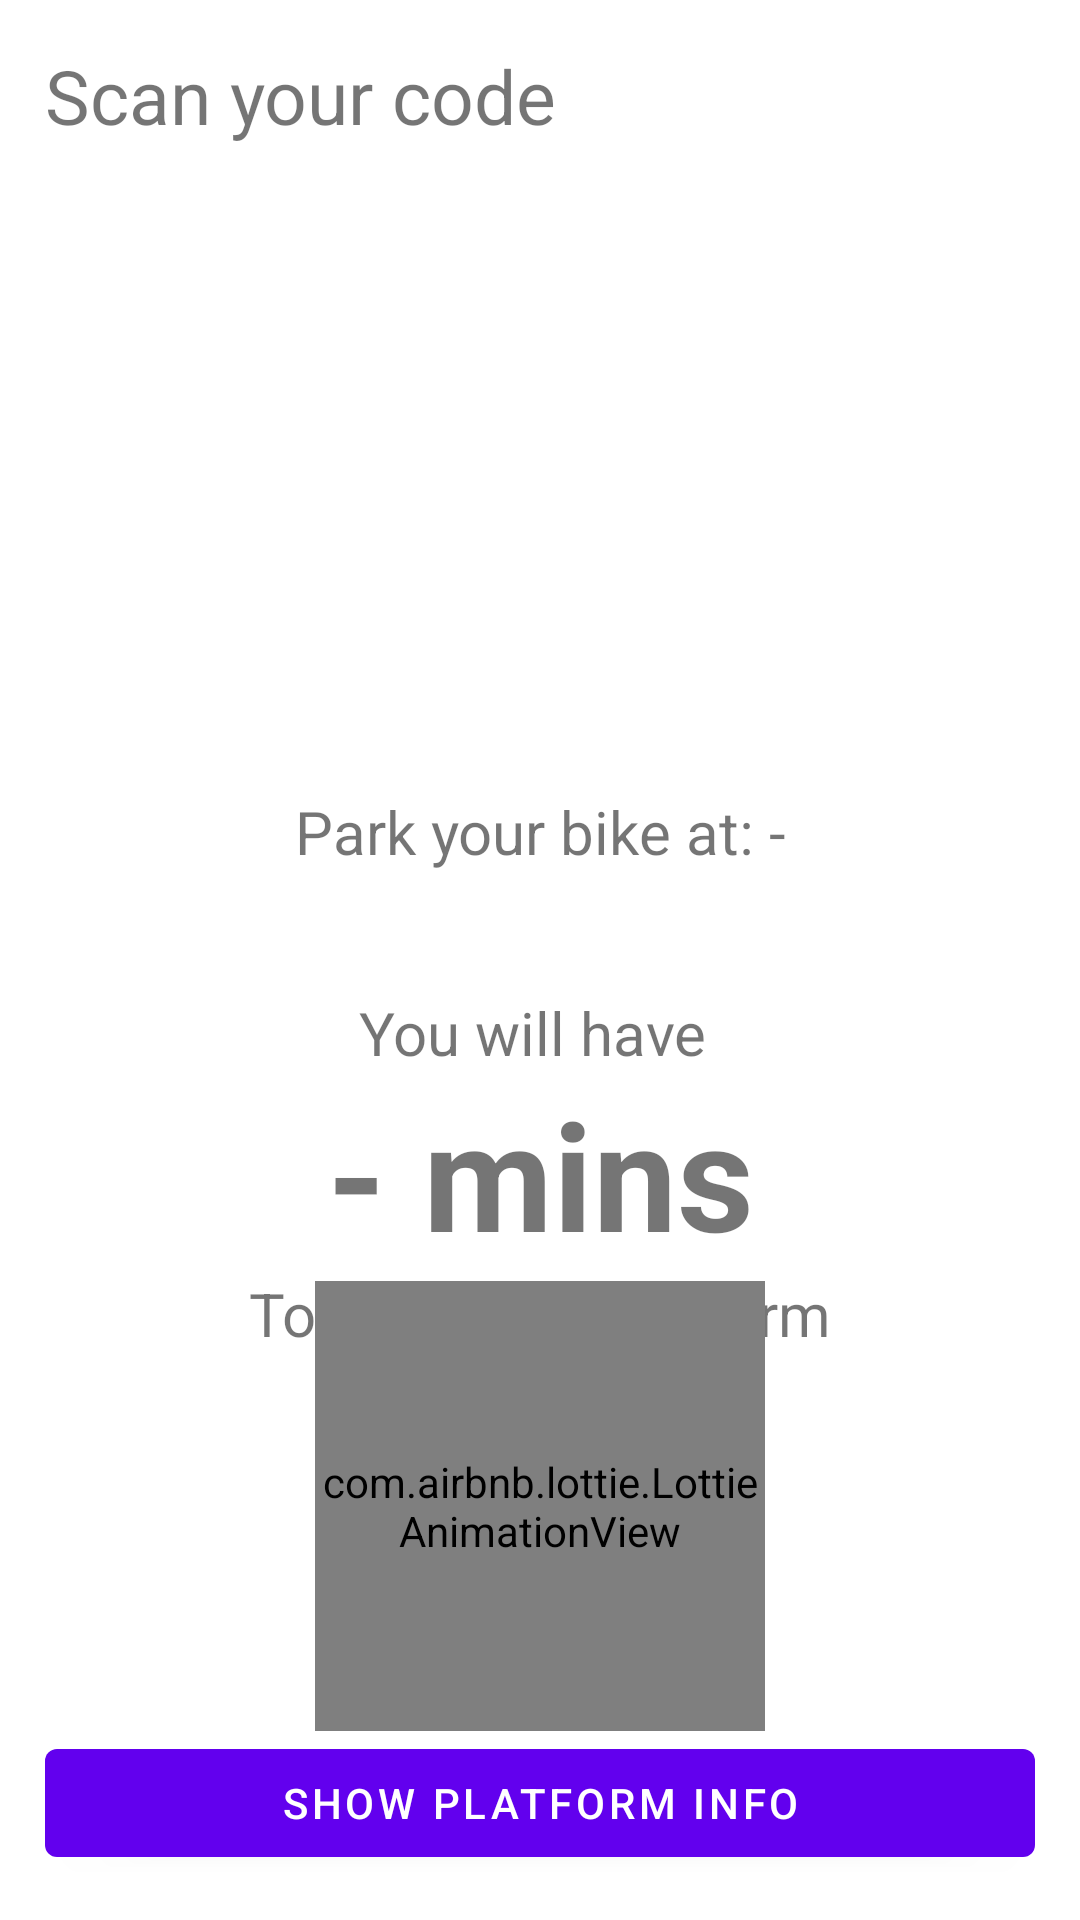

Layout XML and referenced resources for this Android screen:
<!-- AndroidManifest.xml: application theme AppTheme -->
<!-- res/layout/fragment_ticket.xml -->
<?xml version="1.0" encoding="utf-8"?>
<androidx.constraintlayout.widget.ConstraintLayout xmlns:android="http://schemas.android.com/apk/res/android"
    xmlns:app="http://schemas.android.com/apk/res-auto"
    xmlns:tools="http://schemas.android.com/tools"
    android:layout_width="match_parent"
    android:layout_height="match_parent">

    <ImageView
        android:id="@+id/ticket_code"
        android:layout_width="150dp"
        android:layout_height="150dp"
        android:layout_marginTop="@dimen/dimen_xl"
        android:background="@android:color/white"
        app:layout_constraintEnd_toEndOf="parent"
        app:layout_constraintStart_toStartOf="parent"
        app:layout_constraintTop_toBottomOf="@id/ticket_title"
         />

    <TextView
        android:id="@+id/ticket_title"
        android:layout_width="wrap_content"
        android:layout_height="wrap_content"
        android:layout_marginStart="@dimen/dimen_m"
        android:layout_marginTop="@dimen/dimen_m"
        android:text="Scan your code"
        android:textSize="25sp"
        app:layout_constraintStart_toStartOf="parent"
        app:layout_constraintTop_toTopOf="parent" />


    <TextView
        android:id="@+id/ticket_park"
        android:layout_width="wrap_content"
        android:layout_height="wrap_content"
        android:layout_marginTop="@dimen/dimen_m"
        android:text="Park your bike at: -"
        android:textSize="20sp"
        app:layout_constraintEnd_toEndOf="parent"
        app:layout_constraintStart_toStartOf="parent"
        app:layout_constraintTop_toBottomOf="@id/ticket_code" />

    <TextView
        android:id="@+id/amount_till_header"
        android:layout_width="wrap_content"
        android:layout_height="wrap_content"
        android:layout_marginTop="40dp"
        android:text="You will have "
        android:textSize="20sp"
        app:layout_constraintEnd_toEndOf="parent"
        app:layout_constraintStart_toStartOf="parent"
        app:layout_constraintTop_toBottomOf="@id/ticket_park" />


    <TextView
        android:id="@+id/amount_till_minutes"
        android:layout_width="wrap_content"
        android:layout_height="wrap_content"
        android:text="- mins"
        android:textSize="50sp"
        android:textStyle="bold"
        app:layout_constraintEnd_toEndOf="parent"
        app:layout_constraintStart_toStartOf="parent"
        app:layout_constraintTop_toBottomOf="@id/amount_till_header" />

    <TextView
        android:id="@+id/amount_till_sub"
        android:layout_width="wrap_content"
        android:layout_height="wrap_content"
        android:text="To get to the platform"
        android:textSize="20sp"
        app:layout_constraintEnd_toEndOf="parent"
        app:layout_constraintStart_toStartOf="parent"
        app:layout_constraintTop_toBottomOf="@id/amount_till_minutes" />


    <com.airbnb.lottie.LottieAnimationView
        android:id="@+id/lottie_view"
        android:layout_width="150dp"
        android:layout_height="150dp"
        app:layout_constraintBottom_toTopOf="@id/go_button"
        app:layout_constraintEnd_toEndOf="parent"
        app:layout_constraintStart_toStartOf="parent"
        app:lottie_autoPlay="true"
        app:lottie_fileName="lottie/walking-dude.json"
        app:lottie_loop="true" />

    <com.google.android.material.button.MaterialButton
        android:id="@+id/go_button"
        android:layout_width="match_parent"
        android:layout_height="wrap_content"
        android:layout_marginStart="15dp"
        android:layout_marginEnd="15dp"
        android:layout_marginBottom="15dp"
        android:textColor="@android:color/white"
        android:drawableTint="@android:color/white"
        android:drawableEnd="@drawable/ic_arrow_forward"
        android:text="Show platform info"
        app:layout_constraintBottom_toBottomOf="parent"
        app:layout_constraintStart_toStartOf="parent" />
</androidx.constraintlayout.widget.ConstraintLayout>
<!-- resources referenced by this layout -->
<resources>
  <dimen name="dimen_m">15dp</dimen>
  <dimen name="dimen_xl">50dp</dimen>
  <style name="AppTheme" parent="Theme.MaterialComponents.DayNight.NoActionBar">
  
          
          <item name="colorPrimary">@color/colorPrimary</item>
          <item name="colorPrimaryDark">@color/colorPrimaryDark</item>
          <item name="colorAccent">@color/colorAccent</item>
      </style>
  <!-- not gathered from this repository: default colours our renderer supplied (Android Studio template values) -->
  <color name="colorPrimary">#FF6200EE</color>
  <color name="colorPrimaryDark">#FF3700B3</color>
  <color name="colorAccent">#FF03DAC5</color>
</resources>
